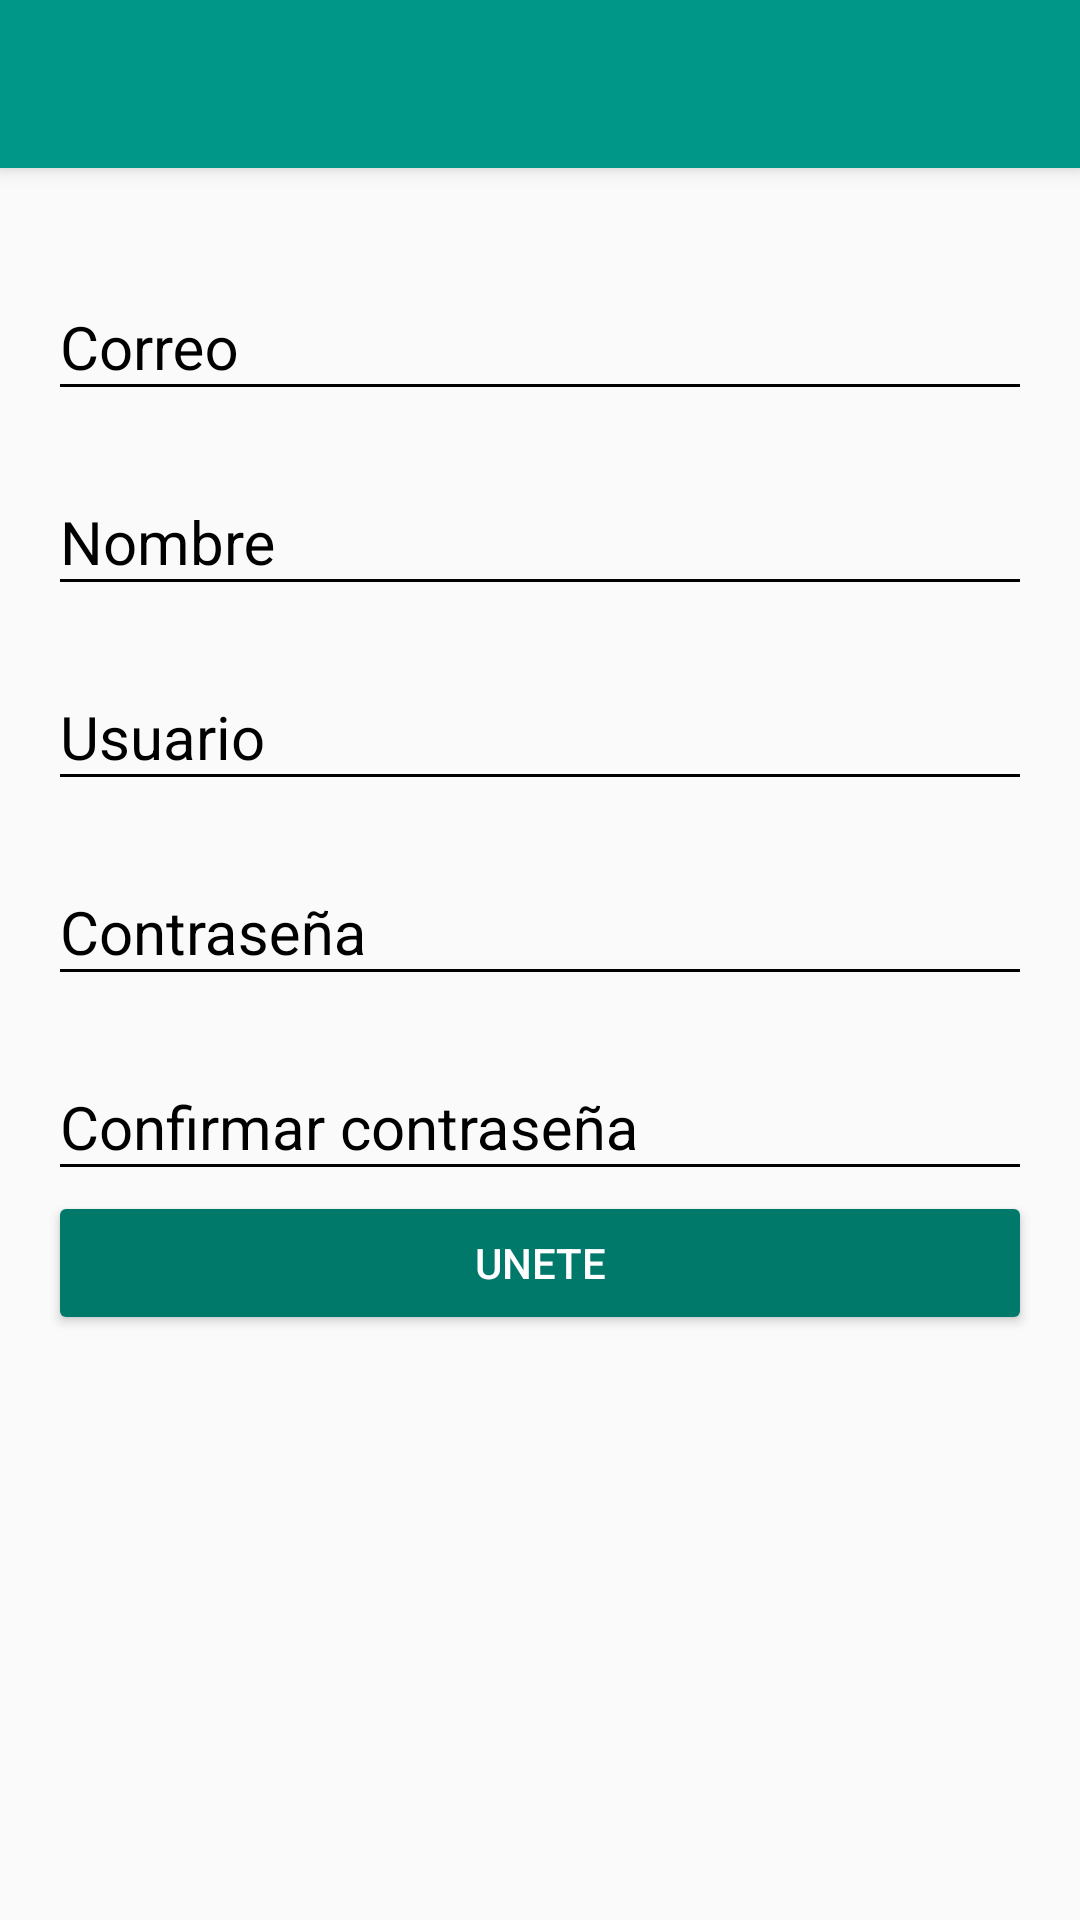

Produce the Android XML layout that renders to this screen, including the resource entries it uses.
<!-- AndroidManifest.xml: application theme AppTheme -->
<!-- res/layout/activity_create_account.xml -->
<android.support.design.widget.CoordinatorLayout xmlns:android="http://schemas.android.com/apk/res/android"
    xmlns:app="http://schemas.android.com/apk/res-auto"
    xmlns:tools="http://schemas.android.com/tools"
    android:layout_width="match_parent"
    android:layout_height="match_parent"
    tools:context=".view.CreateAccountActivity">

    <include layout="@layout/actionbar_toolbar"/>

    <ScrollView
        android:layout_width="match_parent"
        android:layout_height="match_parent"
        android:fillViewport="true"
        app:layout_behavior="@string/appbar_scrolling_view_behavior"
        >

        <LinearLayout
            android:layout_width="match_parent"
            android:layout_height="match_parent"
            android:padding="@dimen/padding_horizontal_login"
            android:orientation="vertical">

            <android.support.design.widget.TextInputLayout
                android:layout_width="match_parent"
                android:layout_height="wrap_content"
                android:theme="@style/EditTextBlack"
                android:layout_marginTop="@dimen/edittext_margin_create">

                <android.support.design.widget.TextInputEditText
                    android:id="@+id/email_createaccout"
                    android:layout_width="match_parent"
                    android:layout_height="wrap_content"
                    android:hint="@string/hint_email" />

            </android.support.design.widget.TextInputLayout>

            <android.support.design.widget.TextInputLayout
                android:layout_width="match_parent"
                android:layout_height="wrap_content"
                android:theme="@style/EditTextBlack"
                android:layout_marginTop="@dimen/edittext_margin_create">

                <android.support.design.widget.TextInputEditText
                    android:id="@+id/name_createaccount"
                    android:layout_width="match_parent"
                    android:layout_height="wrap_content"
                    android:hint="@string/hint_name_createaccount" />

            </android.support.design.widget.TextInputLayout>

            <android.support.design.widget.TextInputLayout
                android:layout_width="match_parent"
                android:layout_height="wrap_content"
                android:theme="@style/EditTextBlack"
                android:layout_marginTop="@dimen/edittext_margin_create">

                <android.support.design.widget.TextInputEditText
                    android:id="@+id/namr"
                    android:layout_width="match_parent"
                    android:layout_height="wrap_content"
                    android:hint="@string/hint_username_createaccount" />

            </android.support.design.widget.TextInputLayout>

            <android.support.design.widget.TextInputLayout
                android:layout_width="match_parent"
                android:layout_height="wrap_content"
                android:theme="@style/EditTextBlack"
                android:layout_marginTop="@dimen/edittext_margin_create">


            <android.support.design.widget.TextInputEditText
                    android:id="@+id/password_createaccout"
                    android:layout_width="match_parent"
                    android:layout_height="wrap_content"
                    android:hint="@string/hint_password"
                    android:inputType="textPassword" />

            </android.support.design.widget.TextInputLayout>

            <android.support.design.widget.TextInputLayout
                android:layout_width="match_parent"
                android:layout_height="wrap_content"
                android:theme="@style/EditTextBlack"
                android:layout_marginTop="@dimen/edittext_margin_create">

            <android.support.design.widget.TextInputEditText
                    android:id="@+id/confirm_password_createaccout"
                    android:layout_width="match_parent"
                    android:layout_height="wrap_content"
                    android:hint="@string/hint_confirm_password"
                    android:inputType="textPassword" />

            </android.support.design.widget.TextInputLayout>

            <Button
                android:id="@+id/joinUs"
                android:layout_width="match_parent"
                android:layout_height="wrap_content"
                android:text="@string/text_button_createaccount"
                android:theme="@style/RaisedButtonDark" />

        </LinearLayout>
    </ScrollView>
</android.support.design.widget.CoordinatorLayout>
<!-- res/layout/actionbar_toolbar.xml (included above) -->
<?xml version="1.0" encoding="utf-8"?>
<android.support.design.widget.AppBarLayout
    xmlns:android="http://schemas.android.com/apk/res/android"
    xmlns:app="http://schemas.android.com/apk/res-auto"
    android:layout_width="match_parent"
    android:layout_height="wrap_content"
    android:theme="@style/AppTheme.AppBarOverlay">

    <android.support.v7.widget.Toolbar
        android:id="@+id/toolbar"
        android:layout_width="match_parent"
        android:layout_height="?attr/actionBarSize"
        android:background="?attr/colorPrimary"
        app:popupTheme="@style/AppTheme.PopupOverlay">

    </android.support.v7.widget.Toolbar>
</android.support.design.widget.AppBarLayout>
<!-- resources referenced by this layout -->
<resources>
  <dimen name="edittext_margin_create">10dp</dimen>
  <dimen name="padding_horizontal_login">16dp</dimen>
  <string name="hint_confirm_password">Confirmar contraseña</string>
  <string name="hint_email">Correo</string>
  <string name="hint_name_createaccount">Nombre</string>
  <string name="hint_password">Contraseña</string>
  <string name="hint_username_createaccount">Usuario</string>
  <string name="text_button_createaccount">Unete</string>
  <style name="AppTheme.AppBarOverlay" parent="ThemeOverlay.AppCompat.Dark.ActionBar">
          <item name="android:textColorPrimary">@color/white</item>
          <item name="android:textColorSecondary">@color/white</item>
      </style>
  <style name="AppTheme.PopupOverlay" parent="ThemeOverlay.AppCompat.Dialog">
          <item name="android:textColorPrimary">@color/white</item>
          <item name="android:textColorSecondary">@color/white</item>
      </style>
  <style name="EditTextBlack" parent="TextAppearance.AppCompat">
          <item name="android:textColorHint">@color/editTextColorBlack</item>
          <item name="android:textSize">@dimen/editText_textSize_login</item>
          <item name="android:textColorPrimary">@color/editTextColorBlack</item>
          <item name="colorAccent">@color/editTextColorBlack</item>
          <item name="colorControlNormal">@color/editTextColorBlack</item>
          <item name="colorControlActivated">@color/editTextColorBlack</item>
      </style>
  <style name="RaisedButtonDark" parent="Theme.AppCompat.Light">
          <item name="colorButtonNormal">@color/colorPrimaryDark</item>
          <item name="colorControlHighlight">@color/colorPrimary</item>
          <item name="android:textColor">@android:color/white</item>
      </style>
  <style name="AppTheme" parent="Theme.AppCompat.Light.NoActionBar">
          
          <item name="colorPrimary">@color/colorPrimary</item>
          <item name="colorPrimaryDark">@color/colorPrimaryDark</item>
          <item name="colorAccent">@color/colorAccent</item>
      </style>
  <color name="white">#FFF</color>
  <color name="editTextColorBlack">#000</color>
  <dimen name="editText_textSize_login">20sp</dimen>
  <color name="colorPrimaryDark">#00796B</color>
  <color name="colorPrimary">#009688</color>
  <color name="colorAccent">#FFC107</color>
</resources>
